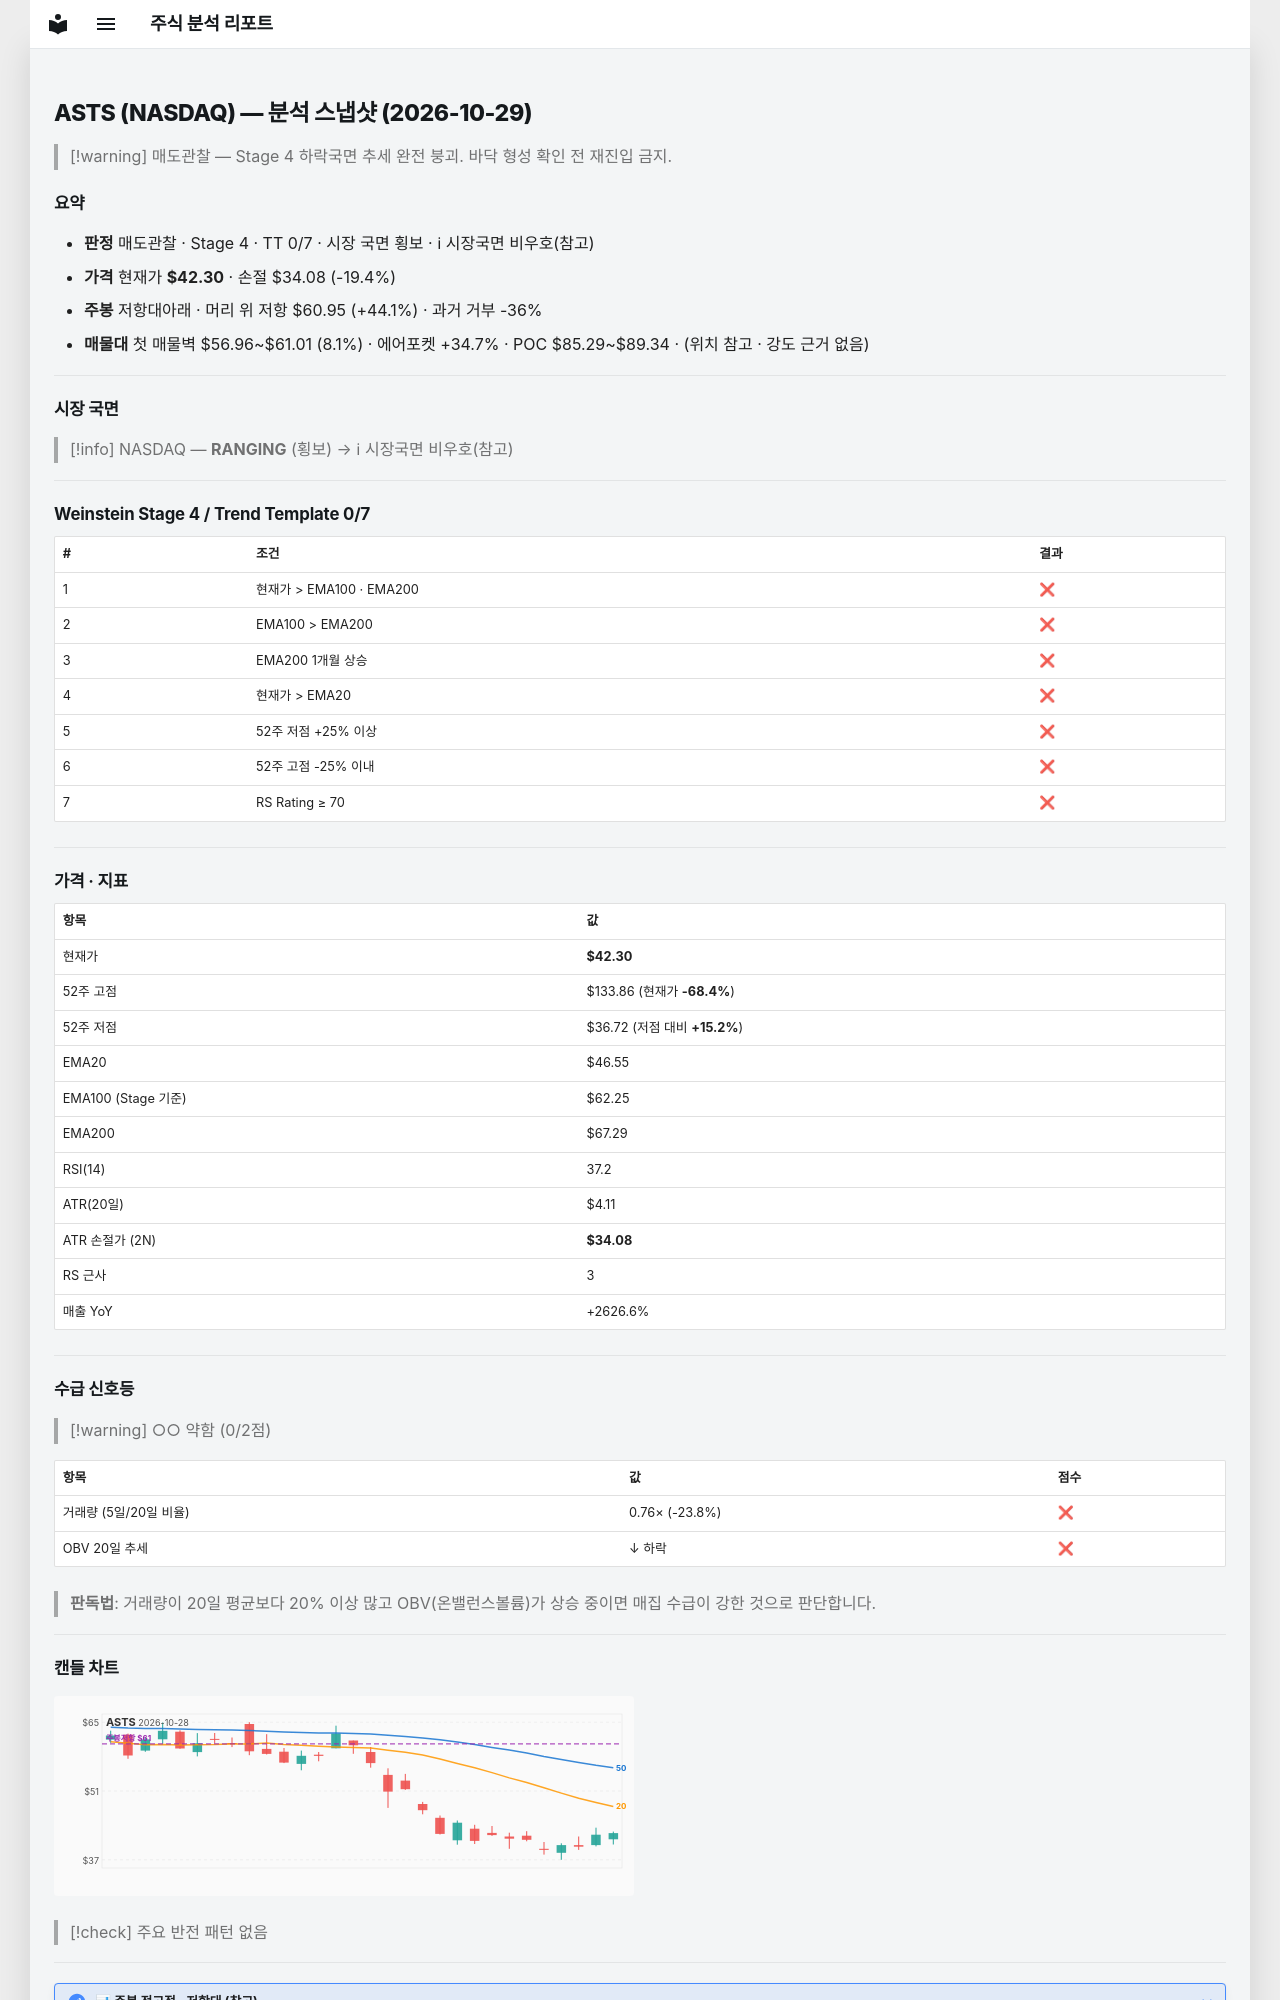

repository: soloandco/stock-reports · page: snapshots/ASTS-2026-10-29/index.html · generator: mkdocs

---
type: analysis-snapshot
title: ASTS 분석 스냅샷
ticker: ASTS
market: NASDAQ
created: 2026-10-29
updated: 2026-10-29
bar-date: 2026-10-28
verdict: 매도관찰
real-rr: 2.27
sma50-gap-pct: -9.1
weekly-position: 저항대아래
weekly-overhead-price: 60.95
weekly-overhead-pct: 44.1
stage: 4
trend-template-score: 0
tt-max: 7
ma-set: ema-20-100-200
price: 42.29999923706055
stop-price: 34.079563550228414
market-regime: RANGING
supply-demand-score: 0/2
supply-demand-label: 약함
status: tracking
tags:
  - stock-agent
  - watchlist
  - ASTS
  - analysis
related:
  - "[[analysis-template]]"
---

# ASTS (NASDAQ) — 분석 스냅샷 (2026-10-29)

> [!warning] 매도관찰 — Stage 4 하락국면
> 추세 완전 붕괴. 바닥 형성 확인 전 재진입 금지.

## 요약

- **판정** 매도관찰 · Stage 4 · TT 0/7 · 시장 국면 횡보 · ℹ 시장국면 비우호(참고)
- **가격** 현재가 **$42.30** · 손절 $34.08 (-19.4%)
- **주봉** 저항대아래 · 머리 위 저항 $60.95 (+44.1%) · 과거 거부 -36%
- **매물대** 첫 매물벽 $56.96~$61.01 (8.1%) · 에어포켓 +34.7% · POC $85.29~$89.34 · (위치 참고 · 강도 근거 없음)

---

## 시장 국면

> [!info] NASDAQ — **RANGING** (횡보) → ℹ 시장국면 비우호(참고)

---

## Weinstein Stage 4 / Trend Template 0/7

| # | 조건 | 결과 |
|---|------|------|
| 1 | 현재가 > EMA100 · EMA200 | ❌ |
| 2 | EMA100 > EMA200 | ❌ |
| 3 | EMA200 1개월 상승 | ❌ |
| 4 | 현재가 > EMA20 | ❌ |
| 5 | 52주 저점 +25% 이상 | ❌ |
| 6 | 52주 고점 -25% 이내 | ❌ |
| 7 | RS Rating ≥ 70 | ❌ |

---

## 가격 · 지표

| 항목 | 값 |
|------|---|
| 현재가 | **$42.30** |
| 52주 고점 | $133.86 (현재가 **-68.4%**) |
| 52주 저점 | $36.72 (저점 대비 **+15.2%**) |
| EMA20 | $46.55 |
| EMA100 (Stage 기준) | $62.25 |
| EMA200 | $67.29 |
| RSI(14) | 37.2 |
| ATR(20일) | $4.11 |
| ATR 손절가 (2N) | **$34.08** |
| RS 근사 | 3 |
| 매출 YoY | +2626.6% |

---
## 수급 신호등

> [!warning] ○○ 약함 (0/2점)

| 항목 | 값 | 점수 |
|------|------|------|
| 거래량 (5일/20일 비율) | 0.76× (-23.8%) | ❌ |
| OBV 20일 추세 | ↓ 하락 | ❌ |

> **판독법**: 거래량이 20일 평균보다 20% 이상 많고 OBV(온밸런스볼륨)가 상승 중이면 매집 수급이 강한 것으로 판단합니다.

---
